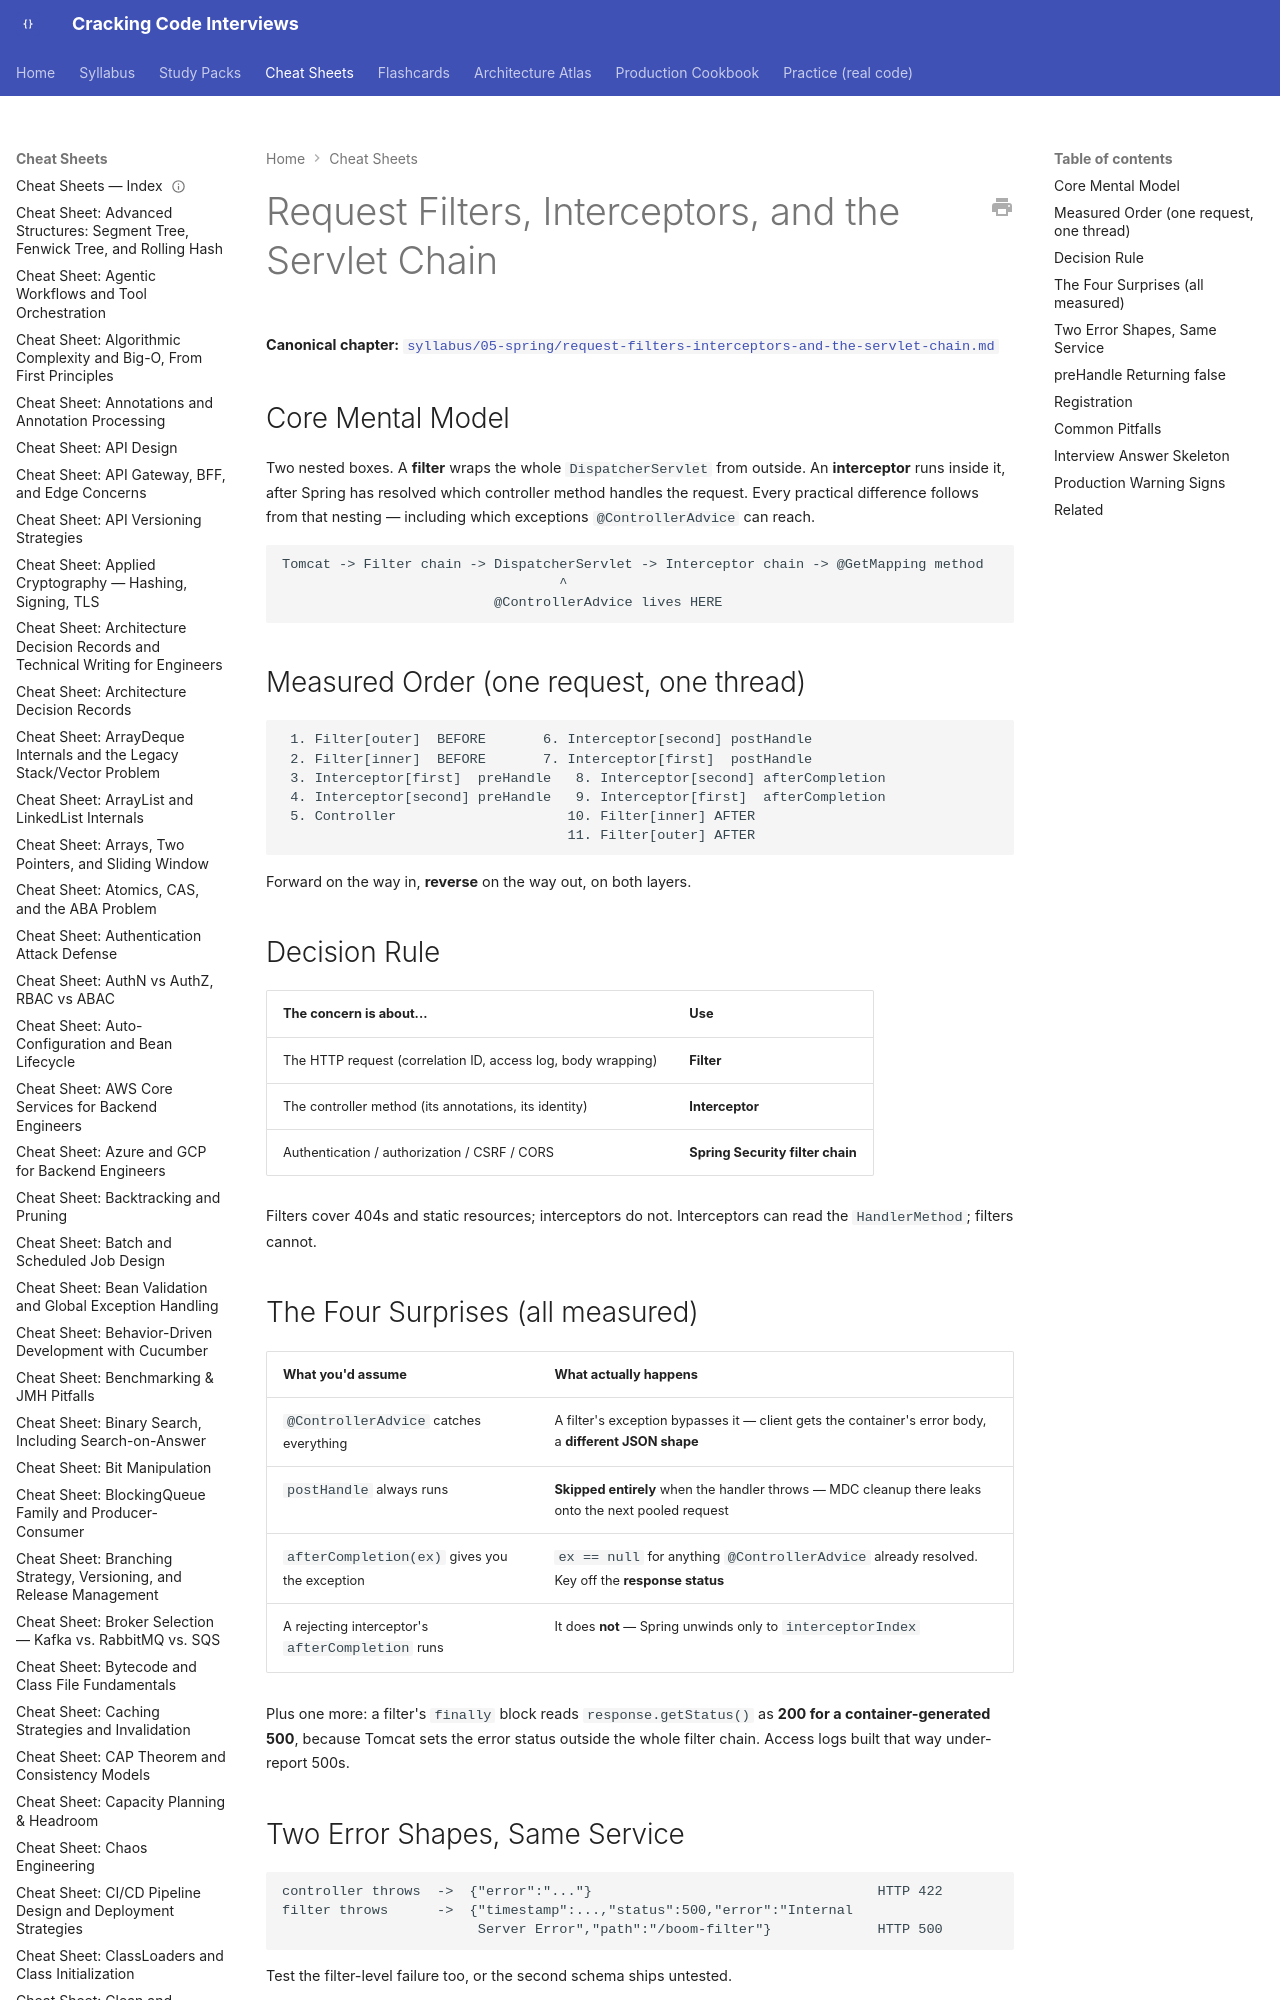

repository: JuanMelendres/cracking-code-interviews · page: cheat-sheets/request-filters-interceptors-and-the-servlet-chain/index.html · generator: mkdocs

---
title: "Cheat Sheet: Request Filters, Interceptors, and the Servlet Chain"
slug: request-filters-interceptors-and-the-servlet-chain
document_type: cheat-sheet
domain: 05-spring
topic_id: T-2441
canonical: ../syllabus/05-spring/request-filters-interceptors-and-the-servlet-chain.md
last_updated: 2026-09-29
---

# Request Filters, Interceptors, and the Servlet Chain

**Canonical chapter:** [`syllabus/05-spring/request-filters-interceptors-and-the-servlet-chain.md`](../syllabus/05-spring/request-filters-interceptors-and-the-servlet-chain.md)
